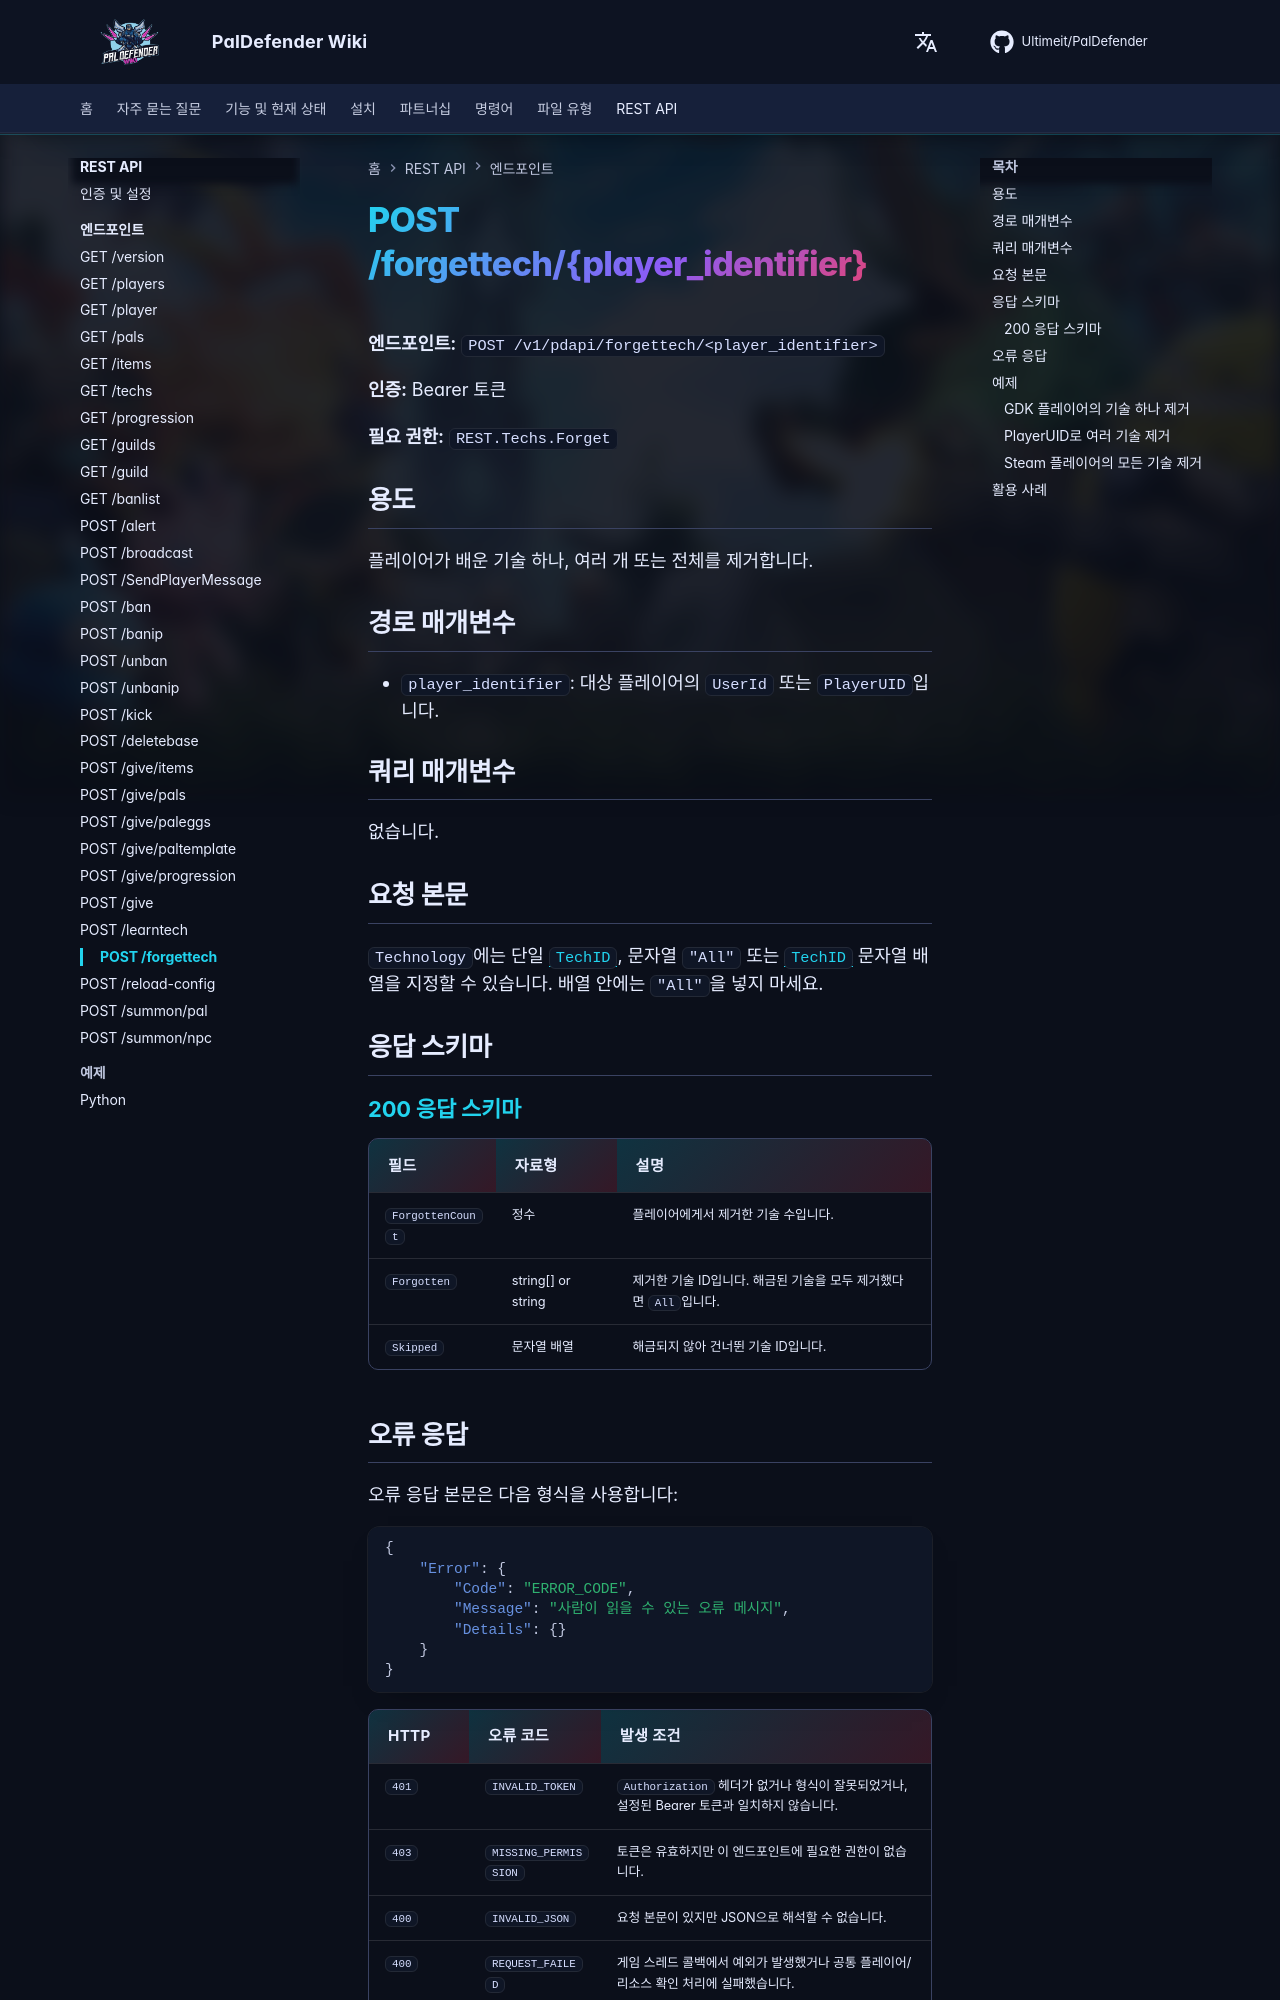

repository: Ultimeit/PalDefender · page: ko/RESTAPI/Endpoints/forgettech/index.html · generator: mkdocs

# POST /forgettech/{player_identifier}



**엔드포인트:** `POST /v1/pdapi/forgettech/<player_identifier>`

**인증:** Bearer 토큰

**필요 권한:** `REST.Techs.Forget`

## 용도

플레이어가 배운 기술 하나, 여러 개 또는 전체를 제거합니다.

## 경로 매개변수

- `player_identifier`: 대상 플레이어의 `UserId` 또는 `PlayerUID`입니다.

## 쿼리 매개변수

없습니다.

## 요청 본문

`Technology`에는 단일 [`TechID`](https://paldeck.cc/technology), 문자열 `"All"` 또는 [`TechID`](https://paldeck.cc/technology) 문자열 배열을 지정할 수 있습니다. 배열 안에는 `"All"`을 넣지 마세요.

## 응답 스키마

--8<-- "_snippets/ko/restapi/schemas/forgettech.md"
